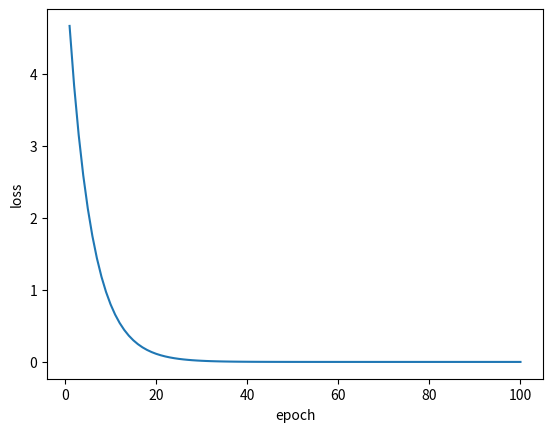

Write the Python code that produced this figure.
import numpy
import matplotlib.pyplot as plt

x_data = [1., 2., 3.]
y_data = [2., 4., 6.]

w = 1.

def forward(x):
    return x * w

def loss(x_data, y_data):
    loss_sum = 0
    for x, y in zip(x_data, y_data):
        y_pred = forward(x)
        loss_sum += (y_pred - y) ** 2
    return loss_sum / len(x_data)

def gradient(x_data, y_data):
    gradient_sum = 0
    for x, y in zip(x_data, y_data):
        y_pred = forward(x)
        gradient = 2 * (y_pred - y) * x
        gradient_sum += gradient
    return gradient_sum / len(x_data)

epoch_list = []
loss_list = []
for epoch in range(100):
    loss_val =loss(x_data, y_data)
    grad_val = gradient(x_data, y_data)
    w = w - 0.01 * grad_val
    print(f"epoch: {epoch}\n w: {w}, loss: {loss_val}")
    epoch_list.append(epoch + 1)
    loss_list.append(loss_val)
    
plt.plot(epoch_list, loss_list)
plt.xlabel("epoch")
plt.ylabel("loss")
plt.savefig('1_png')